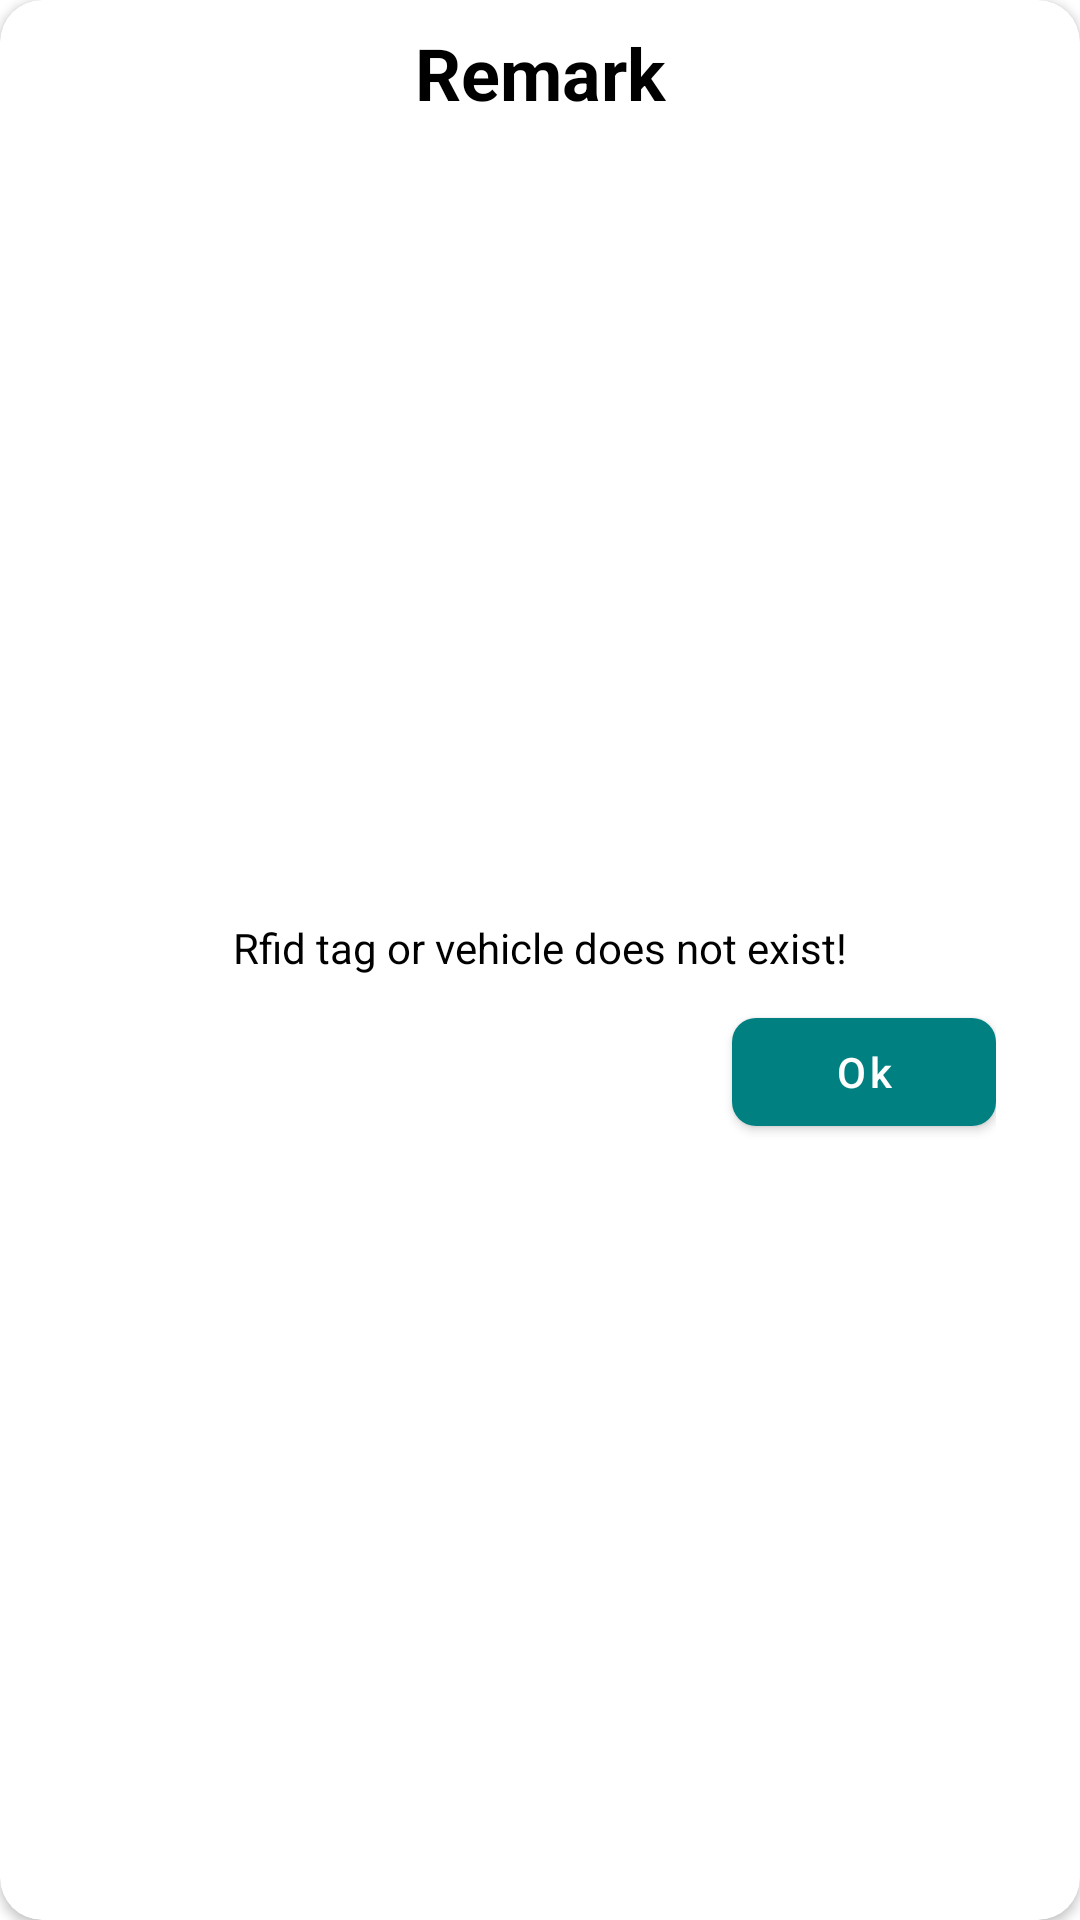

Here is an Android app screen rendered from its layout file. Give the layout XML and the strings, colors and styles it references.
<!-- AndroidManifest.xml: application theme Theme.HPCL -->
<!-- res/layout/layout_tags_exites.xml -->
<androidx.cardview.widget.CardView xmlns:android="http://schemas.android.com/apk/res/android"
    xmlns:app="http://schemas.android.com/apk/res-auto"
    android:layout_width="340dp"
    android:layout_height="wrap_content"
    xmlns:tools="http://schemas.android.com/tools"
    android:layout_gravity="center"
    android:background="@android:color/transparent"
    android:orientation="vertical"
    android:layout_marginStart="18dp"
    android:layout_marginEnd="18dp"
    app:cardCornerRadius="14dp">

    <TextView
        android:layout_width="match_parent"
        android:layout_height="wrap_content"
        android:text="Remark"
        android:gravity="center"
        android:layout_marginTop="8dp"
        android:textColor="@color/black"
        android:textSize="24sp"
        android:textStyle="bold" />



    <LinearLayout
        android:layout_width="match_parent"
        android:layout_height="wrap_content"
        android:layout_gravity="center"
        android:background="@color/white"
        android:layout_marginStart="12dp"
        android:layout_marginEnd="12dp"
        android:layout_marginTop="24dp"
        android:orientation="vertical"
        android:padding="16dp">

        <TextView
            android:layout_width="wrap_content"
            android:layout_height="wrap_content"
            android:layout_gravity="center"
            android:textColor="@color/black"
            android:text="Rfid tag or vehicle does not exist!"/>


        <com.google.android.material.button.MaterialButton
            android:id="@+id/bt_ok"
            android:layout_width="wrap_content"
            android:layout_height="wrap_content"
            android:layout_gravity="end"
            android:text="Ok"
            app:cornerRadius="8dp"
            android:layout_marginTop="8dp"
            android:textAllCaps="false" />

    </LinearLayout>

</androidx.cardview.widget.CardView>
<!-- resources referenced by this layout -->
<resources>
  <color name="black">#FF000000</color>
  <color name="white">#FFFFFFFF</color>
  <style name="Theme.HPCL" parent="Theme.MaterialComponents.DayNight.NoActionBar">
          
          <item name="colorPrimary">@color/teal_200</item>
          <item name="colorPrimaryVariant">@color/teal_200</item>
          <item name="colorOnPrimary">@color/white</item>
          
          <item name="colorSecondary">@color/teal_200</item>
          <item name="colorSecondaryVariant">@color/teal_700</item>
          <item name="colorOnSecondary">@color/black</item>
          
          <item name="android:statusBarColor">?attr/colorPrimaryVariant</item>
          
      </style>
  <color name="teal_200">#008080</color>
  <color name="teal_700">#FF018786</color>
</resources>
